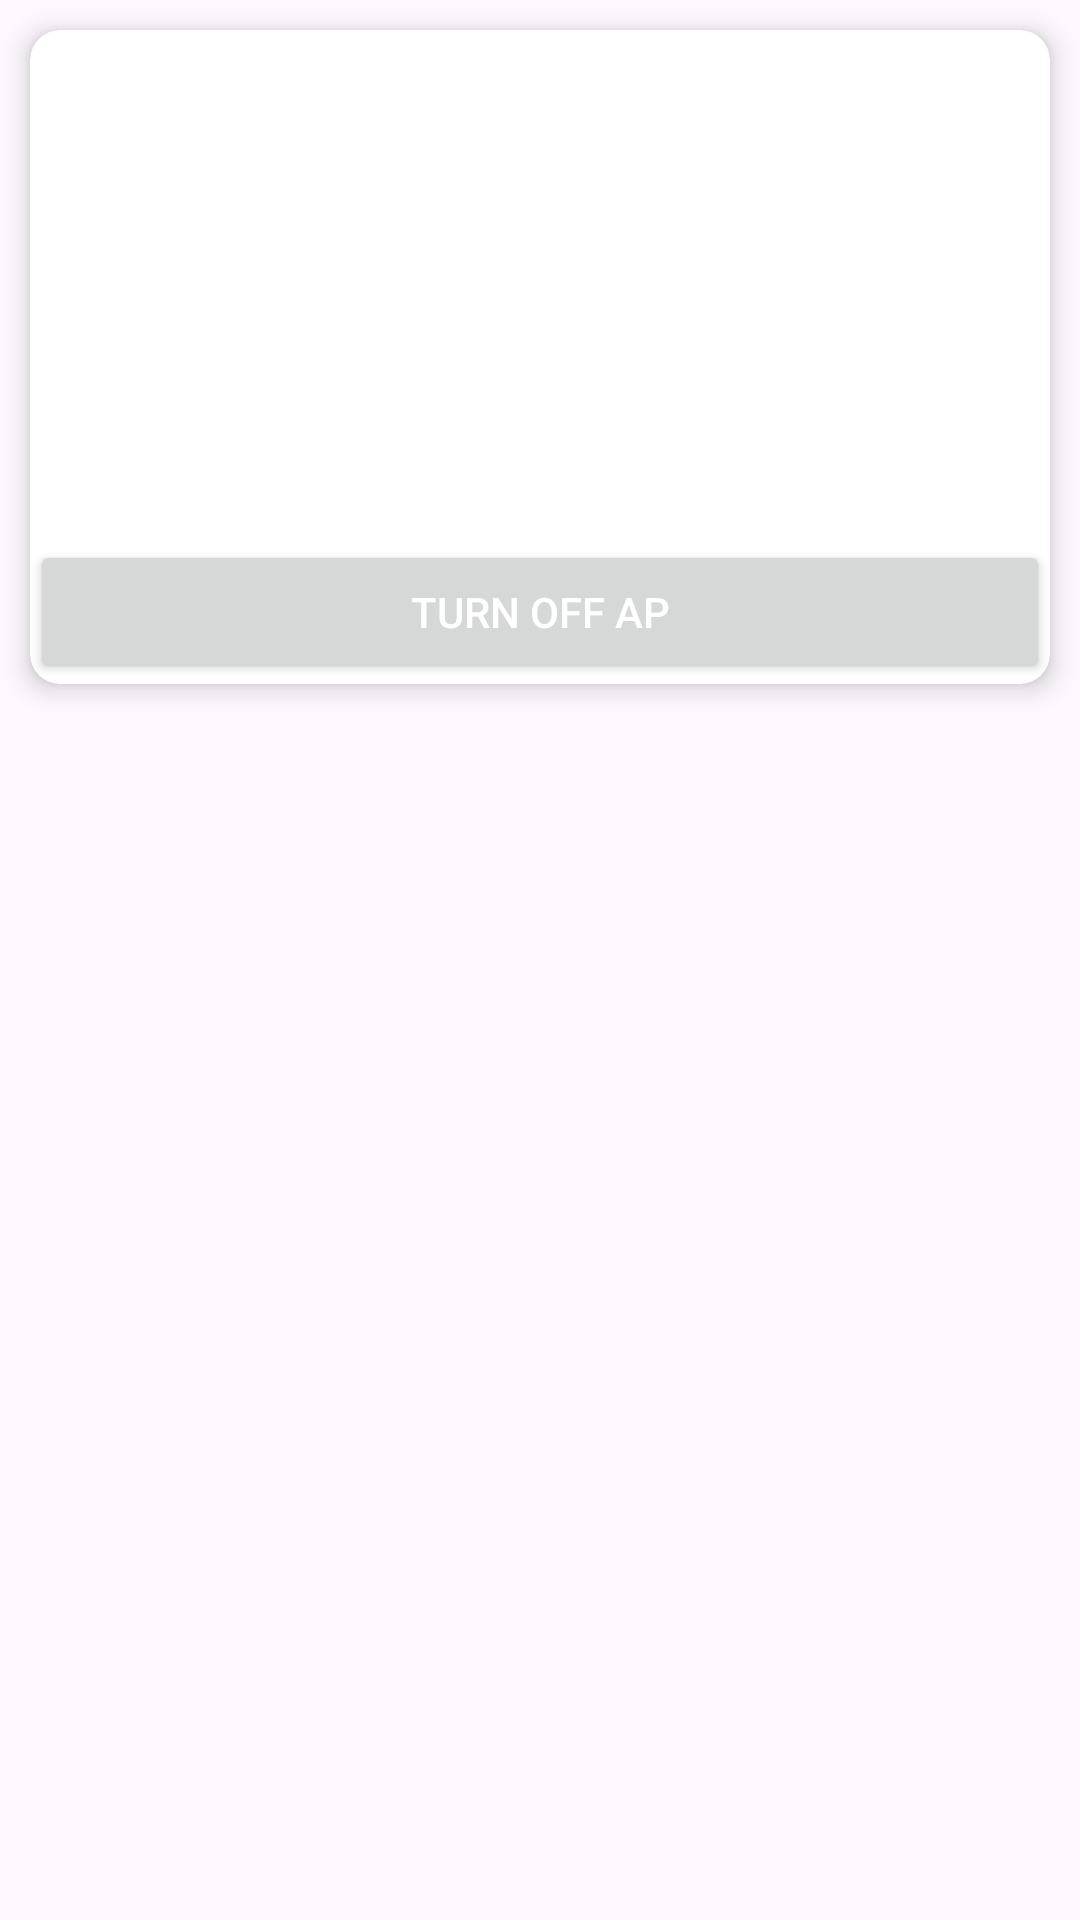

This screen was rendered from an Android layout file. Write that file and the resources it references.
<!-- AndroidManifest.xml: application theme Theme.Bleadvertising -->
<!-- res/layout/activity_ap_detail.xml -->
<?xml version="1.0" encoding="utf-8"?>
<LinearLayout xmlns:android="http://schemas.android.com/apk/res/android"
    xmlns:app="http://schemas.android.com/apk/res-auto"
    xmlns:tools="http://schemas.android.com/tools"
    android:layout_width="match_parent"
    android:layout_height="match_parent"
    tools:context=".APDetailActivity">

    <androidx.cardview.widget.CardView
        android:layout_width="match_parent"
        android:layout_height="wrap_content"
        app:cardCornerRadius="10dp"
        android:layout_margin="10dp"
        app:cardElevation="5dp">

        <LinearLayout
            android:layout_width="match_parent"
            android:layout_height="wrap_content"
            android:orientation="vertical">

            <androidx.appcompat.widget.AppCompatTextView
                android:id="@+id/apDetail"
                android:layout_width="match_parent"
                android:layout_height="wrap_content"
                android:layout_marginVertical="10dp"
                android:layout_marginHorizontal="10dp"
                android:minHeight="150dp"/>
            <androidx.appcompat.widget.AppCompatButton
                android:id="@+id/btnTurnOff"
                android:layout_width="match_parent"
                android:layout_height="wrap_content"
                android:text="@string/turnoff_ap"
                android:textColor="@color/white"/>
        </LinearLayout>
    </androidx.cardview.widget.CardView>
</LinearLayout>
<!-- resources referenced by this layout -->
<resources>
  <string name="turnoff_ap">Turn off AP</string>
  <style name="Theme.Bleadvertising" parent="Base.Theme.Bleadvertising" />
  <style name="Base.Theme.Bleadvertising" parent="Theme.Material3.DayNight.NoActionBar">
          
          
      </style>
  <!-- not gathered from this repository: default colours our renderer supplied (Android Studio template values) -->
  <color name="white">#FFFFFFFF</color>
</resources>
